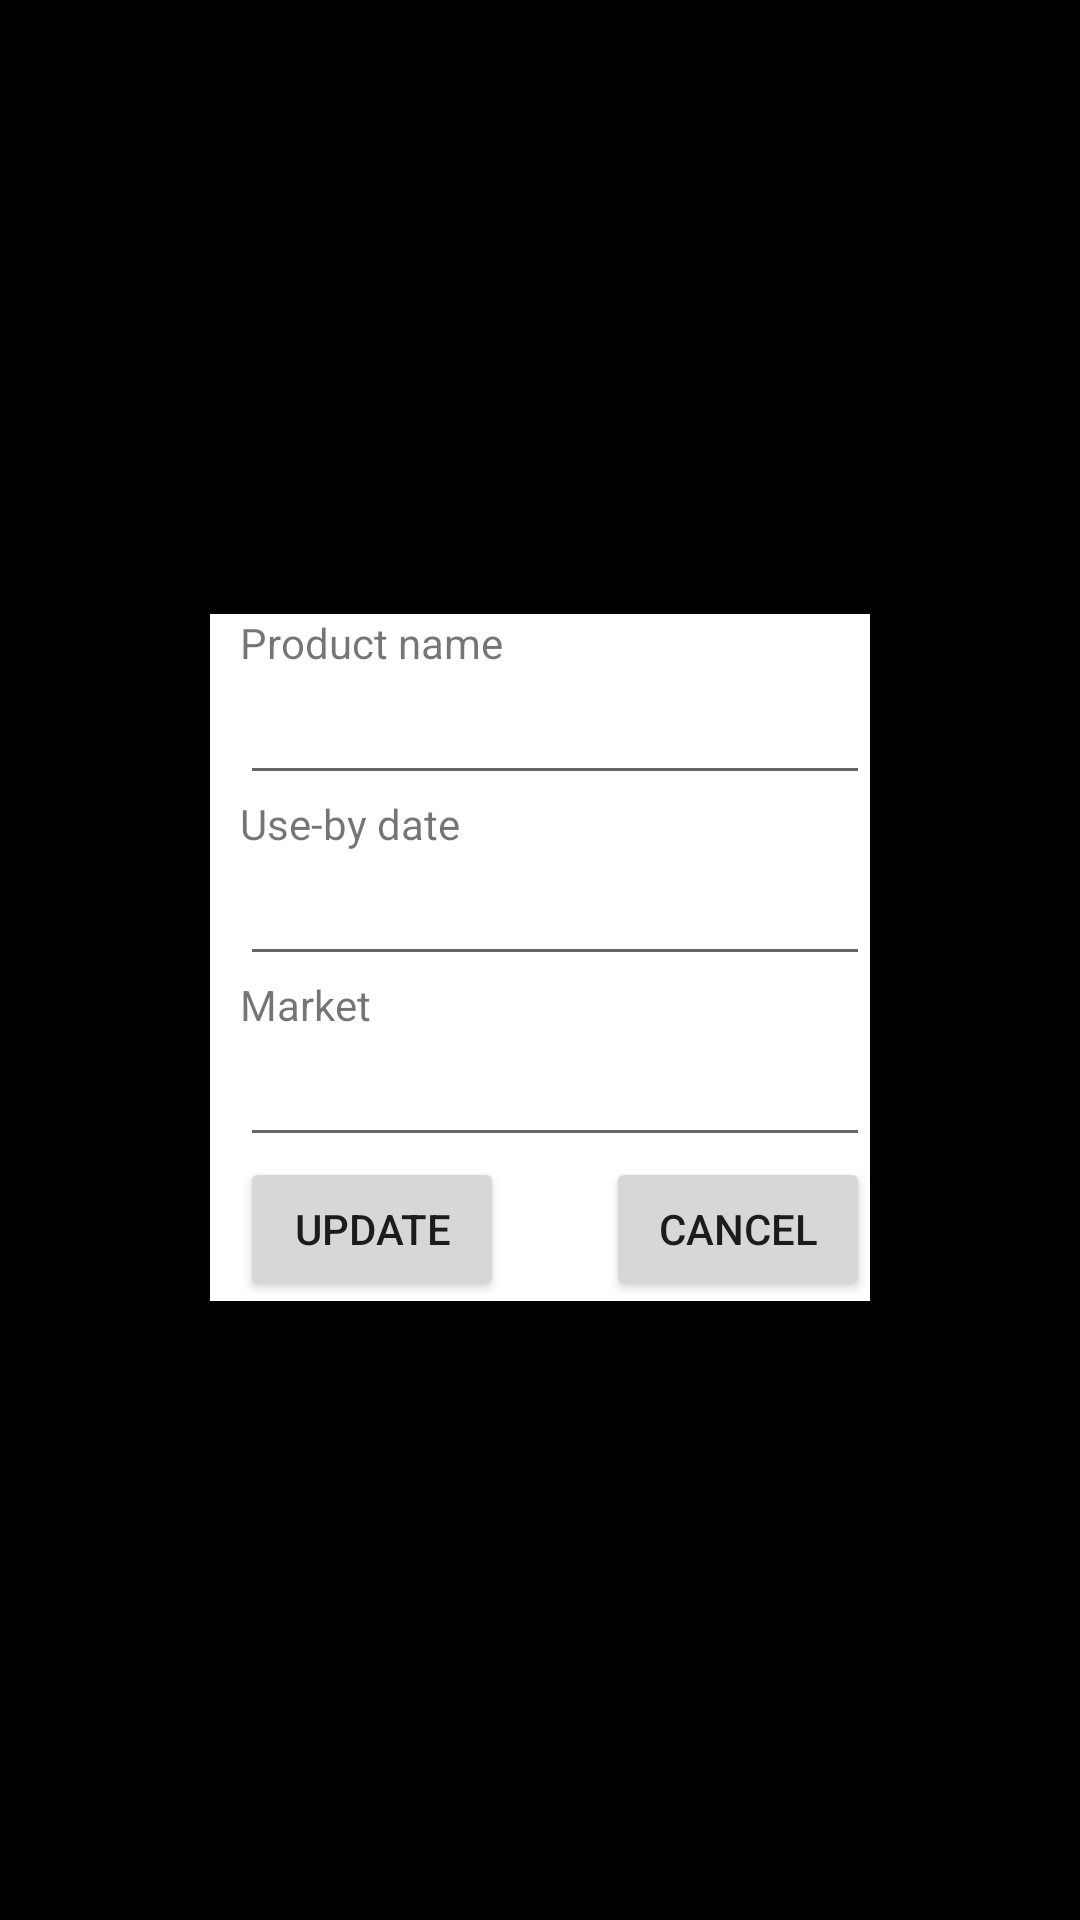

Here is an Android app screen rendered from its layout file. Give the layout XML and the strings, colors and styles it references.
<!-- AndroidManifest.xml: application theme Theme.GroceryList -->
<!-- res/layout/edit_item.xml -->
<?xml version="1.0" encoding="utf-8"?>
<androidx.constraintlayout.widget.ConstraintLayout xmlns:android="http://schemas.android.com/apk/res/android"
    xmlns:app="http://schemas.android.com/apk/res-auto"
    android:layout_width="match_parent"
    android:layout_height="match_parent"
    android:background="#000000">

    <androidx.constraintlayout.widget.ConstraintLayout
        android:id="@+id/constraintLayout"
        android:layout_width="wrap_content"
        android:layout_height="wrap_content"
        android:layout_marginStart="69dp"
        android:layout_marginLeft="69dp"
        android:layout_marginEnd="69dp"
        android:layout_marginRight="69dp"
        android:background="#FFFFFF"
        app:layout_constraintBottom_toBottomOf="parent"
        app:layout_constraintEnd_toEndOf="parent"
        app:layout_constraintHorizontal_bias="0.466"
        app:layout_constraintStart_toStartOf="parent"
        app:layout_constraintTop_toTopOf="parent"
        app:layout_constraintVertical_bias="0.498">

        <TextView
            android:id="@+id/textView5"
            android:layout_width="wrap_content"
            android:layout_height="wrap_content"
            android:layout_marginStart="10dp"
            android:text="@string/product_name"
            app:layout_constraintBottom_toTopOf="@+id/itemName"
            app:layout_constraintStart_toStartOf="parent"
            app:layout_constraintTop_toTopOf="parent" />

        <EditText
            android:id="@+id/itemName"
            android:layout_width="wrap_content"
            android:layout_height="wrap_content"
            android:layout_marginLeft="10dp"
            android:ems="10"
            android:inputType="textPersonName"
            android:text=""
            app:layout_constraintBottom_toBottomOf="@id/textView5"
            app:layout_constraintBottom_toTopOf="@+id/textView6"
            app:layout_constraintStart_toStartOf="parent"
            android:autofillHints="" />

        <TextView
            android:id="@+id/textView6"
            android:layout_width="wrap_content"
            android:layout_height="wrap_content"
            android:layout_marginLeft="10dp"
            android:text="@string/expiry_date"
            app:layout_constraintBottom_toTopOf="@+id/expiryDate"
            app:layout_constraintStart_toStartOf="parent" />

        <EditText
            android:id="@+id/expiryDate"
            android:layout_width="wrap_content"
            android:layout_height="wrap_content"
            android:layout_marginLeft="10dp"
            android:ems="10"
            android:inputType="date"
            app:layout_constraintBottom_toTopOf="@+id/textView7"
            app:layout_constraintStart_toStartOf="parent"
            android:autofillHints="" />

        <TextView
            android:id="@+id/textView7"
            android:layout_width="wrap_content"
            android:layout_height="wrap_content"
            android:layout_marginLeft="10dp"
            android:text="@string/whereAbouts"
            app:layout_constraintBottom_toTopOf="@+id/whereAbouts"
            app:layout_constraintStart_toStartOf="parent" />

        <EditText
            android:id="@+id/whereAbouts"
            android:layout_width="wrap_content"
            android:layout_height="wrap_content"
            android:layout_marginLeft="10dp"
            android:ems="10"
            app:layout_constraintBottom_toTopOf="@+id/update_button"
            app:layout_constraintStart_toStartOf="parent" />

        <Button
            android:id="@+id/update_button"
            android:layout_width="wrap_content"
            android:layout_height="wrap_content"
            android:layout_marginLeft="10dp"
            android:onClick="updateItem"
            android:text="@string/update_item"
            app:layout_constraintBottom_toBottomOf="parent"
            app:layout_constraintStart_toStartOf="parent" />

        <Button
            android:id="@+id/button3"
            android:layout_width="wrap_content"
            android:layout_height="wrap_content"
            android:layout_marginLeft="100dp"
            android:onClick="cancelAddItem"
            android:text="@string/cancel_item"
            app:layout_constraintBottom_toBottomOf="parent"
            app:layout_constraintEnd_toEndOf="parent" />

    </androidx.constraintlayout.widget.ConstraintLayout>
</androidx.constraintlayout.widget.ConstraintLayout>
<!-- resources referenced by this layout -->
<resources>
  <string name="cancel_item">Cancel</string>
  <string name="expiry_date">Use-by date</string>
  <string name="product_name">Product name</string>
  <string name="update_item">Update</string>
  <string name="whereAbouts">Market</string>
  <style name="Theme.GroceryList" parent="Theme.MaterialComponents.DayNight.DarkActionBar">
          
          <item name="colorPrimary">#87a41b</item>
          <item name="colorPrimaryVariant">#2e3613</item>
          <item name="colorOnPrimary">#4d5021</item>
          
          <item name="colorSecondary">#87a41b</item>
          <item name="colorSecondaryVariant">#2e3613</item>
          <item name="colorOnSecondary">#4d5021</item>
          
          <item name="android:statusBarColor" tools:targetApi="l">?attr/colorPrimaryVariant</item>
          
      </style>
</resources>
